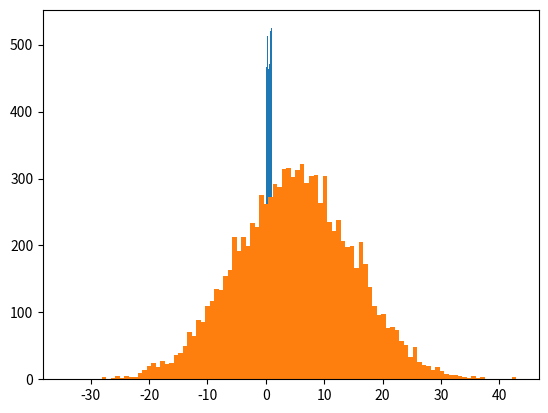

Python code for this plot:
from scipy.stats import norm
import numpy as np
import matplotlib.pyplot as plt

print(norm.pdf(0))

print(norm.pdf(0, loc=5, scale=10))

#element wise pdfs
r = np.random.random(10)
print(r)
print(norm.pdf(r))
print(norm.logpdf(r))
print(norm.cdf(r))


#sampling from gaussian
r = np.random.random(10000)
plt.hist(r, bins=20)
r = np.random.randn(10000) * 10 + 5
print(r.shape)
plt.show()
plt.hist(r, bins=100)
plt.show()